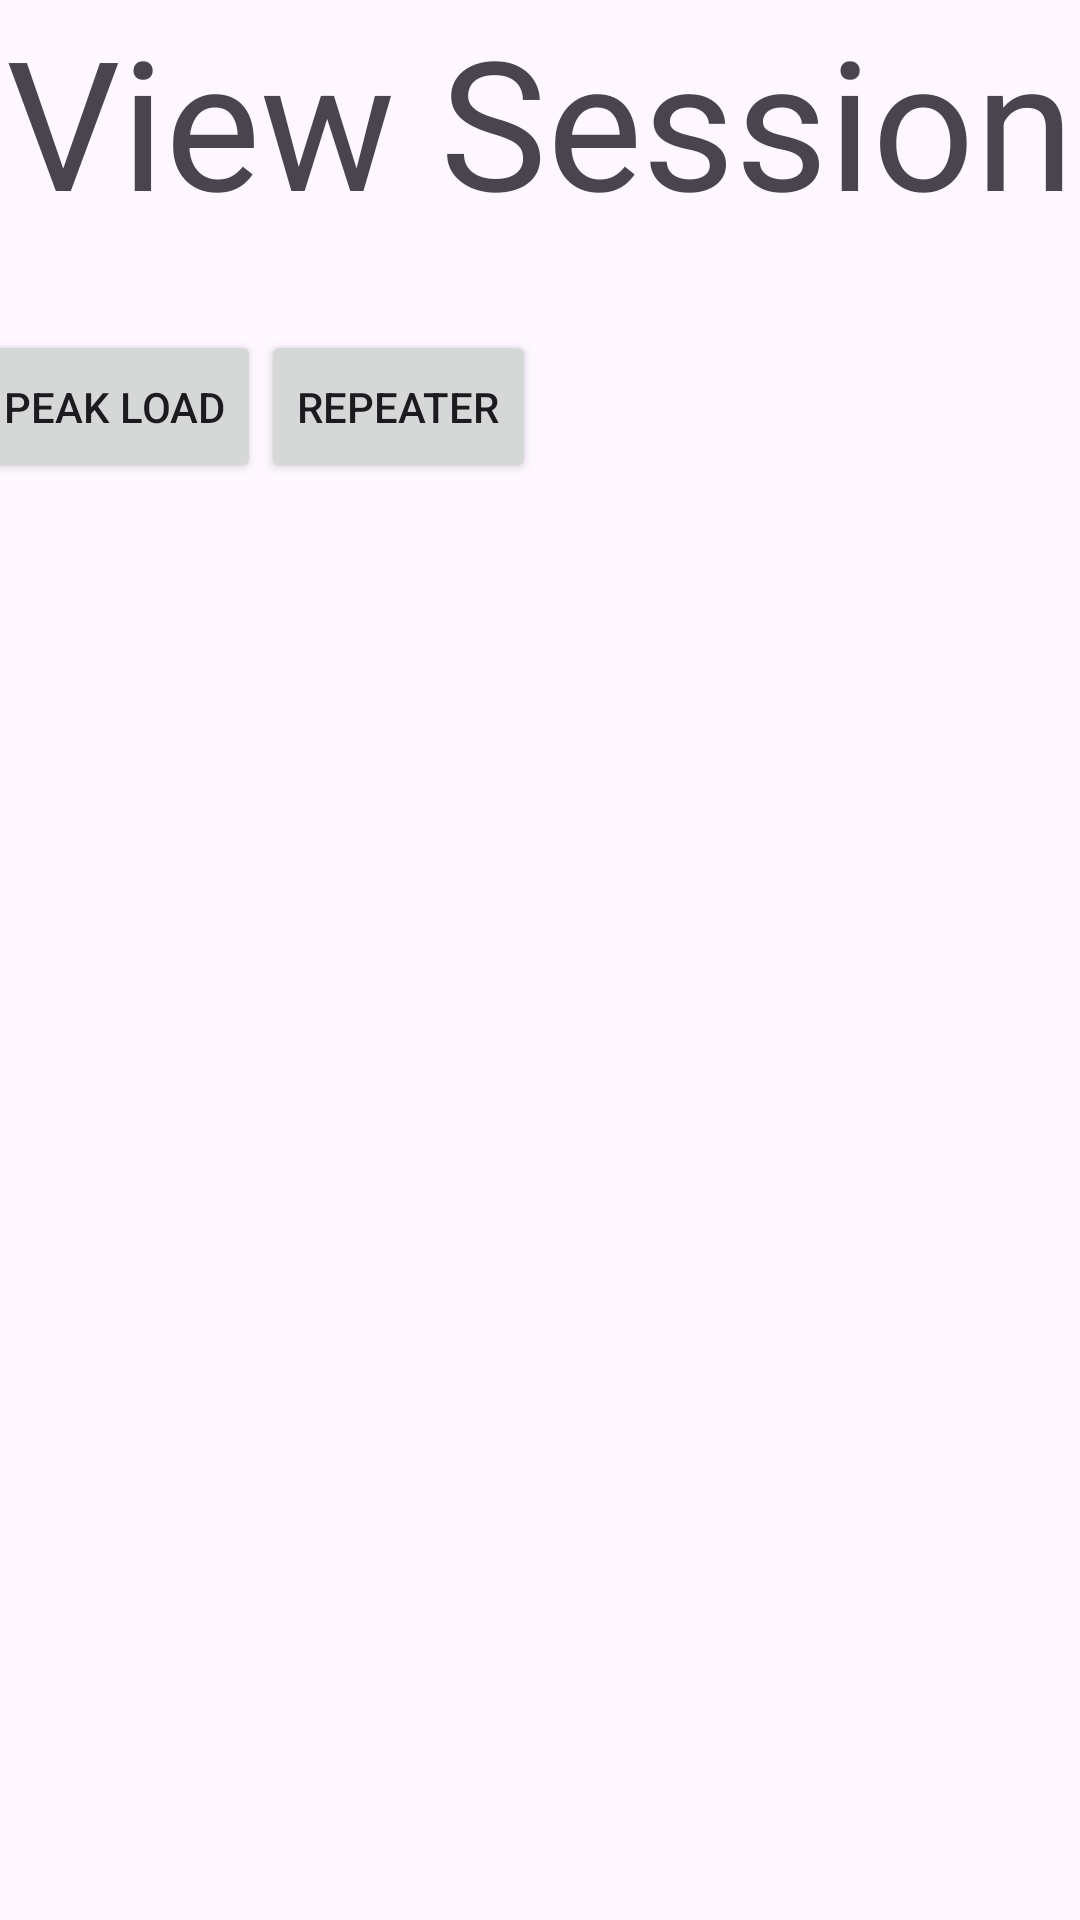

Android layout source for this screen:
<!-- AndroidManifest.xml: application theme Theme.Dyna -->
<!-- res/layout/historcial_selection.xml -->
<?xml version="1.0" encoding="utf-8"?>
<androidx.constraintlayout.widget.ConstraintLayout xmlns:android="http://schemas.android.com/apk/res/android"
    xmlns:app="http://schemas.android.com/apk/res-auto"
    xmlns:tools="http://schemas.android.com/tools"
    android:id="@+id/main"
    android:layout_width="match_parent"
    android:layout_height="match_parent"
    tools:context=".HistoricalSelection">

    <LinearLayout
        android:id="@+id/linearLayout"
        android:layout_width="377dp"
        android:layout_height="wrap_content"
        android:layout_marginStart="30dp"
        android:layout_marginTop="30dp"
        android:layout_marginEnd="30dp"
        android:orientation="horizontal"
        app:layout_constraintEnd_toEndOf="parent"
        app:layout_constraintHorizontal_bias="0.538"
        app:layout_constraintStart_toStartOf="parent"
        app:layout_constraintTop_toBottomOf="@+id/textView10">

        <Button
            android:id="@+id/btnHistoricalPeak"
            android:layout_width="wrap_content"
            android:layout_height="51dp"
            android:text="Peak Load" />

        <Button
            android:id="@+id/btnHistoricalRepeater"
            android:layout_width="wrap_content"
            android:layout_height="51dp"
            android:text="Repeater" />
    </LinearLayout>

    <TextView
        android:id="@+id/textView10"
        android:layout_width="wrap_content"
        android:layout_height="wrap_content"
        android:text="View Session"
        android:textSize="60sp"
        app:layout_constraintEnd_toEndOf="parent"
        app:layout_constraintStart_toStartOf="parent"
        app:layout_constraintTop_toTopOf="parent" />

    <ScrollView
        android:layout_width="match_parent"
        android:layout_height="0dp"
        android:layout_margin="16dp"
        app:layout_constraintBottom_toBottomOf="parent"
        app:layout_constraintEnd_toEndOf="parent"
        app:layout_constraintStart_toStartOf="parent"
        app:layout_constraintTop_toBottomOf="@+id/linearLayout">

        <LinearLayout
            android:id="@+id/llSessions"
            android:layout_width="384dp"
            android:layout_height="649dp"
            android:orientation="vertical"

            app:layout_constraintEnd_toEndOf="parent"
            app:layout_constraintHorizontal_bias="0.515"
            app:layout_constraintStart_toStartOf="parent">

    </LinearLayout>
    </ScrollView>

</androidx.constraintlayout.widget.ConstraintLayout>
<!-- resources referenced by this layout -->
<resources>
  <style name="Theme.Dyna" parent="Base.Theme.Dyna" />
  <style name="Base.Theme.Dyna" parent="Theme.Material3.DayNight.NoActionBar">
          
          
          <item name="materialCardViewStyle">@style/MaterialCardViewStyle</item>
      </style>
  <style name="MaterialCardViewStyle">
          <item name="cardCornerRadius">8dp</item>
          <item name="android:layout_marginStart">16dp</item>
          <item name="android:layout_marginTop">4dp</item>
          <item name="android:layout_marginEnd">16dp</item>
          <item name="android:layout_marginBottom">4dp</item>
          <item name="cardElevation">4dp</item>
          <item name="cardBackgroundColor">@color/muted_green</item>
      </style>
  <color name="muted_green">#6EAB71</color>
</resources>
